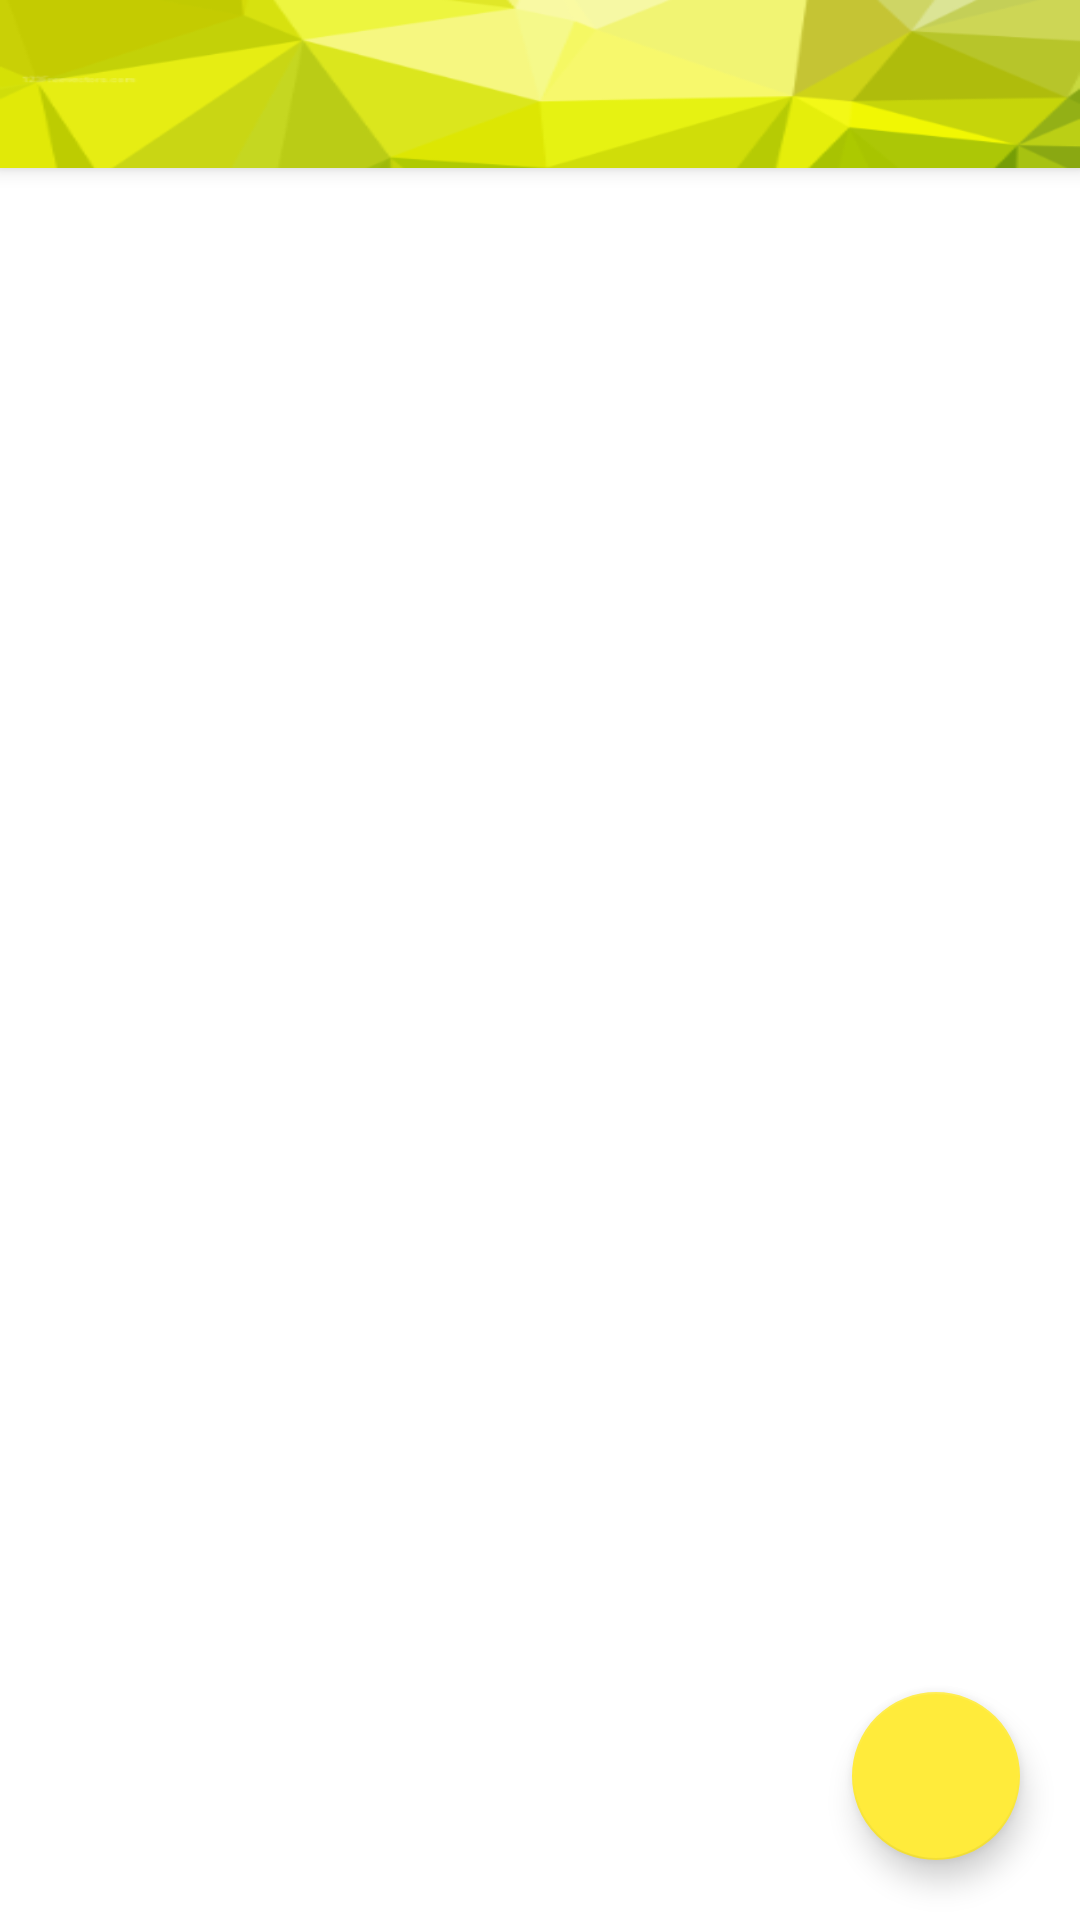

This screen was rendered from an Android layout file. Write that file and the resources it references.
<!-- AndroidManifest.xml: application theme AppTheme -->
<!-- res/layout/activity_tagnamechoose.xml -->
<?xml version="1.0" encoding="utf-8"?>
<androidx.coordinatorlayout.widget.CoordinatorLayout xmlns:android="http://schemas.android.com/apk/res/android"
    xmlns:app="http://schemas.android.com/apk/res-auto"
    android:layout_width="match_parent"
    xmlns:tools="http://schemas.android.com/tools"
    android:background="#ffffff"
    android:layout_height="match_parent"
    tools:context=".view.Maintagchoose">
<com.google.android.material.appbar.AppBarLayout
    android:layout_width="match_parent"
    android:layout_height="wrap_content">

    <androidx.appcompat.widget.Toolbar
        android:id="@+id/toolbartag_choose"
        android:layout_width="match_parent"
        android:layout_height="?attr/actionBarSize"
        android:background="@drawable/hinhtoobar" />
</com.google.android.material.appbar.AppBarLayout>
<com.google.android.material.floatingactionbutton.FloatingActionButton
    android:id="@+id/fbatag_choose"
    android:layout_width="wrap_content"
    android:layout_height="wrap_content"
    android:layout_gravity="bottom|right"
    android:layout_marginRight="20dp"
    android:layout_marginBottom="20dp"
    android:foreground="@drawable/ic_add"
    android:foregroundGravity="center_vertical|center"
    android:tooltipText="Add new tag"
    app:backgroundTint="#FFEB3B" />
<LinearLayout
    android:layout_marginTop="?attr/actionBarSize"
    android:layout_width="match_parent"
    android:orientation="vertical"
    android:background="#ffffff"
    android:layout_height="match_parent">
    <ListView
        android:id="@+id/listviewtag_choose"
        android:layout_width="match_parent"
        android:layout_height="wrap_content"/>
</LinearLayout>

</androidx.coordinatorlayout.widget.CoordinatorLayout>
<!-- resources referenced by this layout -->
<resources>
  <!-- drawable hinhtoobar: png bitmap (drawable, 19660 bytes) -->
  <style name="AppTheme" parent="Theme.AppCompat.DayNight.NoActionBar">
          
          <item name="colorPrimary">@color/colorAccent</item>
          <item name="colorPrimaryDark">#3F51B5</item>
          <item name="colorAccent">#FFEB3B</item>
      </style>
  <color name="colorAccent">#03DAC5</color>
</resources>
